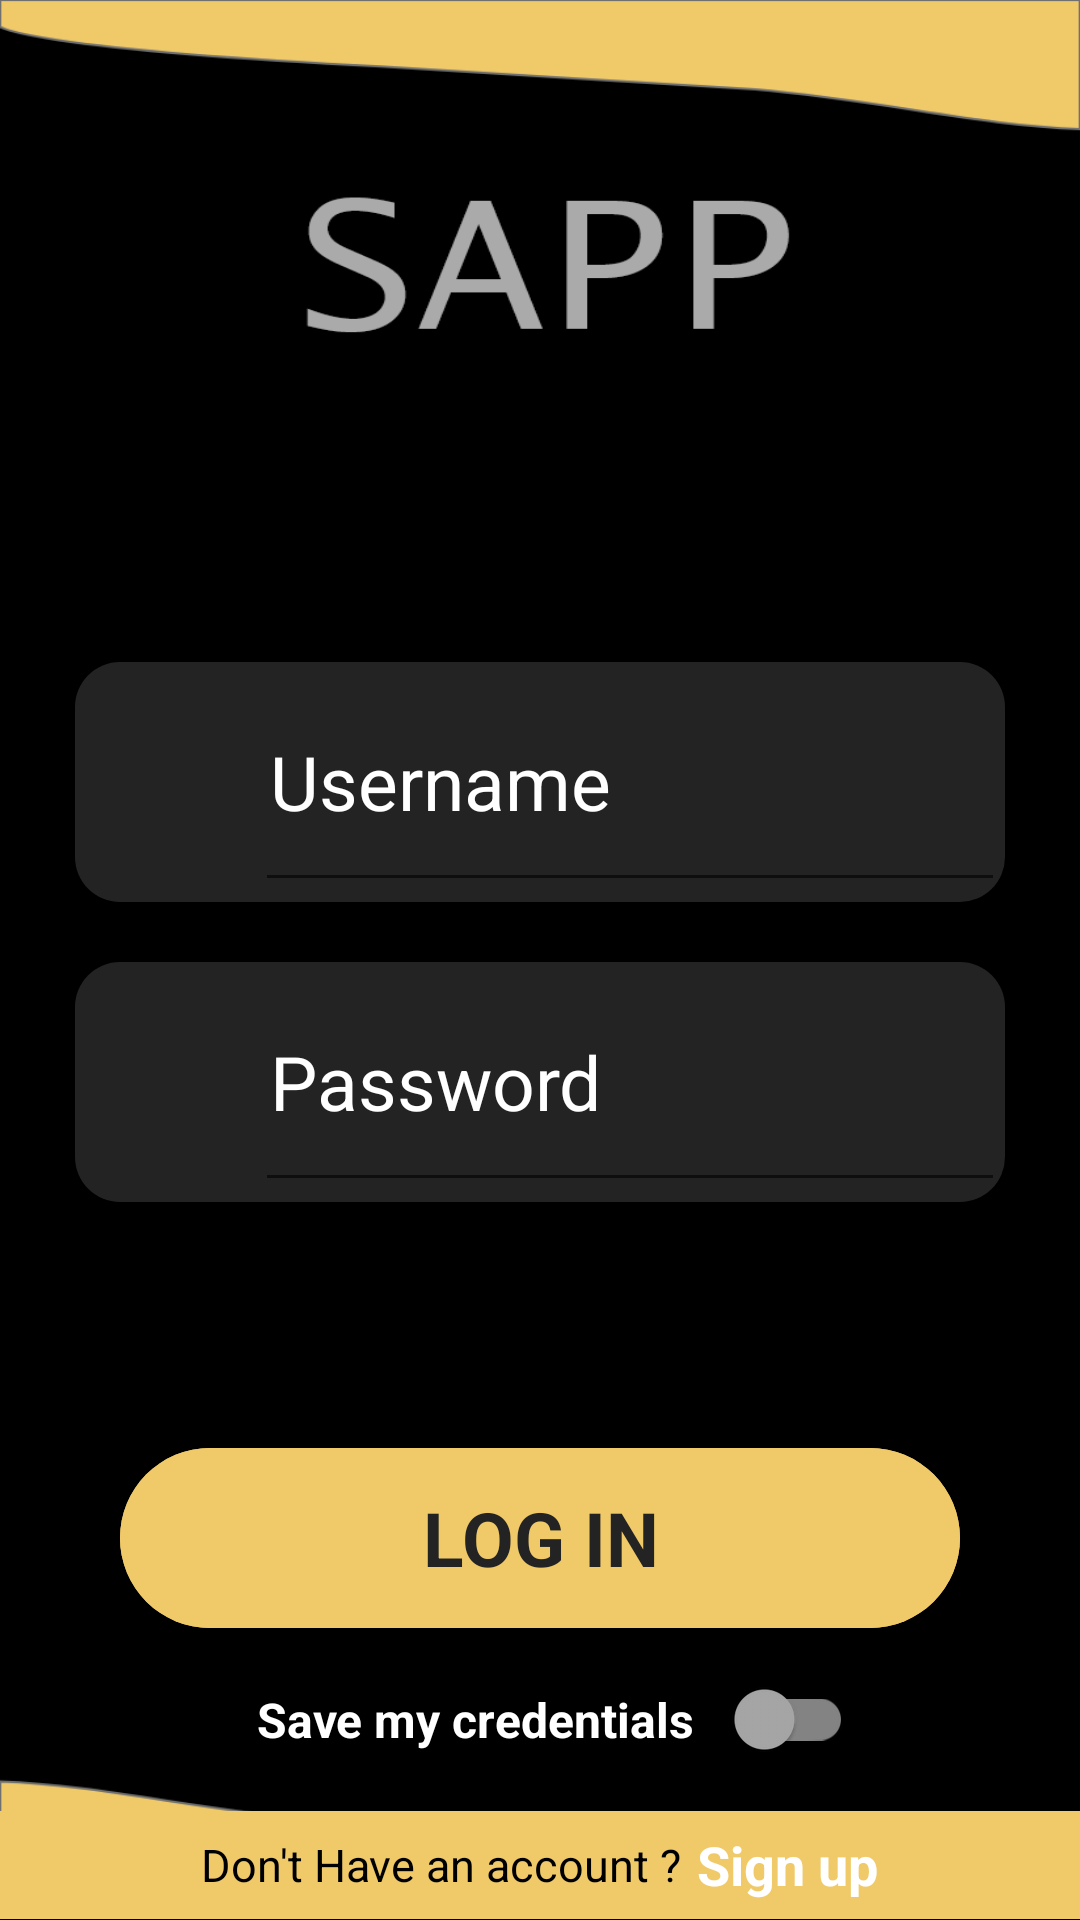

Reconstruct the res/layout file that produces this screen, plus the resources it refers to.
<!-- AndroidManifest.xml: application theme Theme.SAPP -->
<!-- res/layout/activity_login.xml -->
<?xml version="1.0" encoding="utf-8"?>
<layout xmlns:android="http://schemas.android.com/apk/res/android"
    xmlns:tools="http://schemas.android.com/tools"
    xmlns:app="http://schemas.android.com/apk/res-auto">

    <LinearLayout
        android:layout_width="match_parent"
        android:layout_height="match_parent"
        android:background="@drawable/background2"
        android:orientation="vertical"
        tools:context=".activity.Login">

        <LinearLayout
            android:layout_width="match_parent"
            android:layout_height="wrap_content"
            android:layout_weight="1" />

        <RelativeLayout
            android:layout_width="match_parent"
            android:layout_height="0dp"
            android:layout_weight="3">

            <LinearLayout
                android:id="@+id/bloc_username"
                android:layout_width="match_parent"
                android:layout_height="wrap_content"
                android:layout_marginHorizontal="25dp"
                android:layout_marginTop="100dp"
                android:layout_marginBottom="20dp"
                android:background="@drawable/bg_white_login"
                android:orientation="horizontal">

                <ImageView
                    android:layout_width="50dp"
                    android:layout_height="50dp"
                    android:layout_gravity="center_vertical"
                    android:layout_margin="5dp"
                    android:layout_weight="0"
                    android:src="@drawable/ic_profil" />

                <EditText
                    android:id="@+id/tv_login_username"
                    android:layout_width="0dp"
                    android:layout_height="80dp"
                    android:layout_weight="1"
                    android:gravity="center_vertical"
                    android:hint="@string/username"
                    android:inputType="textAutoComplete"
                    android:padding="5sp"
                    android:textColor="@color/white"
                    android:textColorHint="@color/white"
                    android:textSize="25sp" />
            </LinearLayout>

            <LinearLayout
                android:id="@+id/block_password"
                android:layout_width="match_parent"
                android:layout_height="wrap_content"
                android:layout_below="@+id/bloc_username"
                android:layout_marginHorizontal="25dp"
                android:background="@drawable/bg_white_login"
                android:orientation="horizontal">

                <ImageView
                    android:layout_width="50dp"
                    android:layout_height="45dp"
                    android:layout_gravity="center_vertical"
                    android:layout_margin="5dp"
                    android:layout_weight="0"
                    android:src="@drawable/ic_lock" />

                <EditText
                    android:id="@+id/tv_login_password"
                    android:layout_width="0dp"
                    android:layout_height="80dp"
                    android:layout_gravity="center_vertical"
                    android:layout_weight="1"
                    android:gravity="center_vertical"
                    android:hint="@string/password"
                    android:inputType="textPassword"
                    android:padding="5sp"
                    android:textColor="@color/white"
                    android:textColorHint="@color/white"
                    android:textSize="25sp" />
            </LinearLayout>


        </RelativeLayout>


        
        <LinearLayout
            android:layout_width="match_parent"
            android:layout_height="0dp"
            android:layout_weight="1"
            android:orientation="vertical">

            <RelativeLayout
                android:id="@+id/btn_login_in"
                android:layout_width="match_parent"
                android:layout_height="60dp"
                android:layout_gravity="center"
                android:layout_marginHorizontal="40dp"
                android:gravity="center_vertical">

                <ImageButton
                    android:id="@+id/btn_login"
                    android:layout_width="match_parent"
                    android:layout_height="60dp"
                    android:background="@drawable/bg_white_rounded_large"
                    android:src="@drawable/bg_white_rounded_large" />

                <TextView
                    android:id="@+id/tv_log"
                    android:layout_width="match_parent"
                    android:layout_height="match_parent"
                    android:gravity="center"
                    android:text="@string/log_in"
                    android:textColor="@color/BackgroundSplash"
                    android:textSize="25sp"
                    android:textStyle="bold" />

            </RelativeLayout>

            <LinearLayout
                android:layout_width="match_parent"
                android:layout_height="match_parent"
                android:gravity="center">

                <TextView
                    android:layout_width="wrap_content"
                    android:layout_height="wrap_content"
                    android:text="Save my credentials"
                    android:layout_marginStart="10dp"
                    android:textStyle="bold"
                    android:textSize="16sp"
                    android:layout_gravity="center_vertical"
                    android:textColor="@color/white"/>

                <androidx.appcompat.widget.SwitchCompat
                    android:id="@+id/switch_save_credentials"
                    android:layout_marginStart="5dp"
                    android:layout_width="wrap_content"
                    android:layout_height="match_parent"
                    app:trackTint="@drawable/track"
                    app:thumbTint="@drawable/thumb"
                    />

            </LinearLayout>

        </LinearLayout>

        <LinearLayout
            android:layout_width="match_parent"
            android:layout_height="0dp"
            android:layout_weight=".3">

            <RelativeLayout
                android:layout_width="match_parent"
                android:layout_height="match_parent"
                android:layout_gravity="center_horizontal"
                android:background="@color/yellow"
                android:gravity="center"
                android:textAlignment="center">

                <TextView
                    android:id="@+id/not_account"
                    android:layout_width="wrap_content"
                    android:layout_height="match_parent"
                    android:layout_marginEnd="5dp"
                    android:gravity="fill_vertical"
                    android:text="@string/dontaccount"
                    android:textColor="@color/black"
                    android:textSize="15sp" />

                <TextView
                    android:id="@+id/btn_sign_up"
                    android:layout_width="wrap_content"
                    android:layout_height="match_parent"
                    android:layout_toEndOf="@+id/not_account"
                    android:gravity="center"
                    android:text="@string/sign"
                    android:textColor="#FFFFFF"
                    android:textSize="18sp"
                    android:textStyle="bold" />

            </RelativeLayout>

        </LinearLayout>

    </LinearLayout>

</layout>
<!-- resources referenced by this layout -->
<resources>
  <color name="BackgroundSplash">#232323</color>
  <color name="black">#FF000000</color>
  <color name="white">#FFFFFFFF</color>
  <color name="yellow">#F0CA69</color>
  <!-- drawable background2: png bitmap (drawable-v24, 46525 bytes) -->
  <!-- drawable bg_white_login (drawable) -->
  <?xml version="1.0" encoding="utf-8"?>
  <shape xmlns:android="http://schemas.android.com/apk/res/android">
      <solid android:color="@color/BackgroundSplash"/>
      <corners android:radius="15dp"/>
      <padding android:left="0dp"
          android:bottom="0dp"
          android:right="0dp"
          android:top="0dp"/>
  </shape>
  <!-- drawable bg_white_rounded_large (drawable) -->
  <?xml version="1.0" encoding="utf-8"?>
  <shape xmlns:android="http://schemas.android.com/apk/res/android">
      <solid android:color="@color/yellow"/>
      <corners android:radius="125dp"/>
      <padding android:left="0dp"
          android:bottom="0dp"
          android:right="0dp"
          android:top="0dp"/>
  </shape>
  <!-- drawable thumb (drawable) -->
  <?xml version="1.0" encoding="utf-8"?>
  <selector xmlns:android="http://schemas.android.com/apk/res/android">
      <item android:color = "@color/yellow" android:state_checked="true"/>
      <item android:color = "@color/gris" android:state_checked="false"/>
  </selector>
  <!-- drawable track (drawable) -->
  <?xml version="1.0" encoding="utf-8"?>
  <selector xmlns:android="http://schemas.android.com/apk/res/android">
      <item android:color = "#77724A" android:state_checked="true"/>
      <item android:color = "@color/gris_clair" android:state_checked="false"/>
  </selector>
  <string name="dontaccount">Don\'t Have an account ?</string>
  <string name="log_in">LOG IN</string>
  <string name="password">Password</string>
  <string name="sign">Sign up</string>
  <string name="username">Username</string>
  <style name="Theme.SAPP" parent="Theme.MaterialComponents.DayNight.DarkActionBar">
          
          <item name="colorPrimary">@color/purple_500</item>
          <item name="colorPrimaryVariant">@color/purple_700</item>
          <item name="colorOnPrimary">@color/white</item>
          
          <item name="colorSecondary">@color/teal_200</item>
          <item name="colorSecondaryVariant">@color/teal_700</item>
          <item name="colorOnSecondary">@color/black</item>
          
          <item name="android:statusBarColor" tools:targetApi="l">?attr/colorPrimaryVariant</item>
          
      </style>
  <color name="gris">#A8A8A8</color>
  <color name="gris_clair">#838383</color>
  <color name="purple_500">#FF6200EE</color>
  <color name="purple_700">#FF3700B3</color>
  <color name="teal_200">#FF03DAC5</color>
  <color name="teal_700">#FF018786</color>
</resources>
